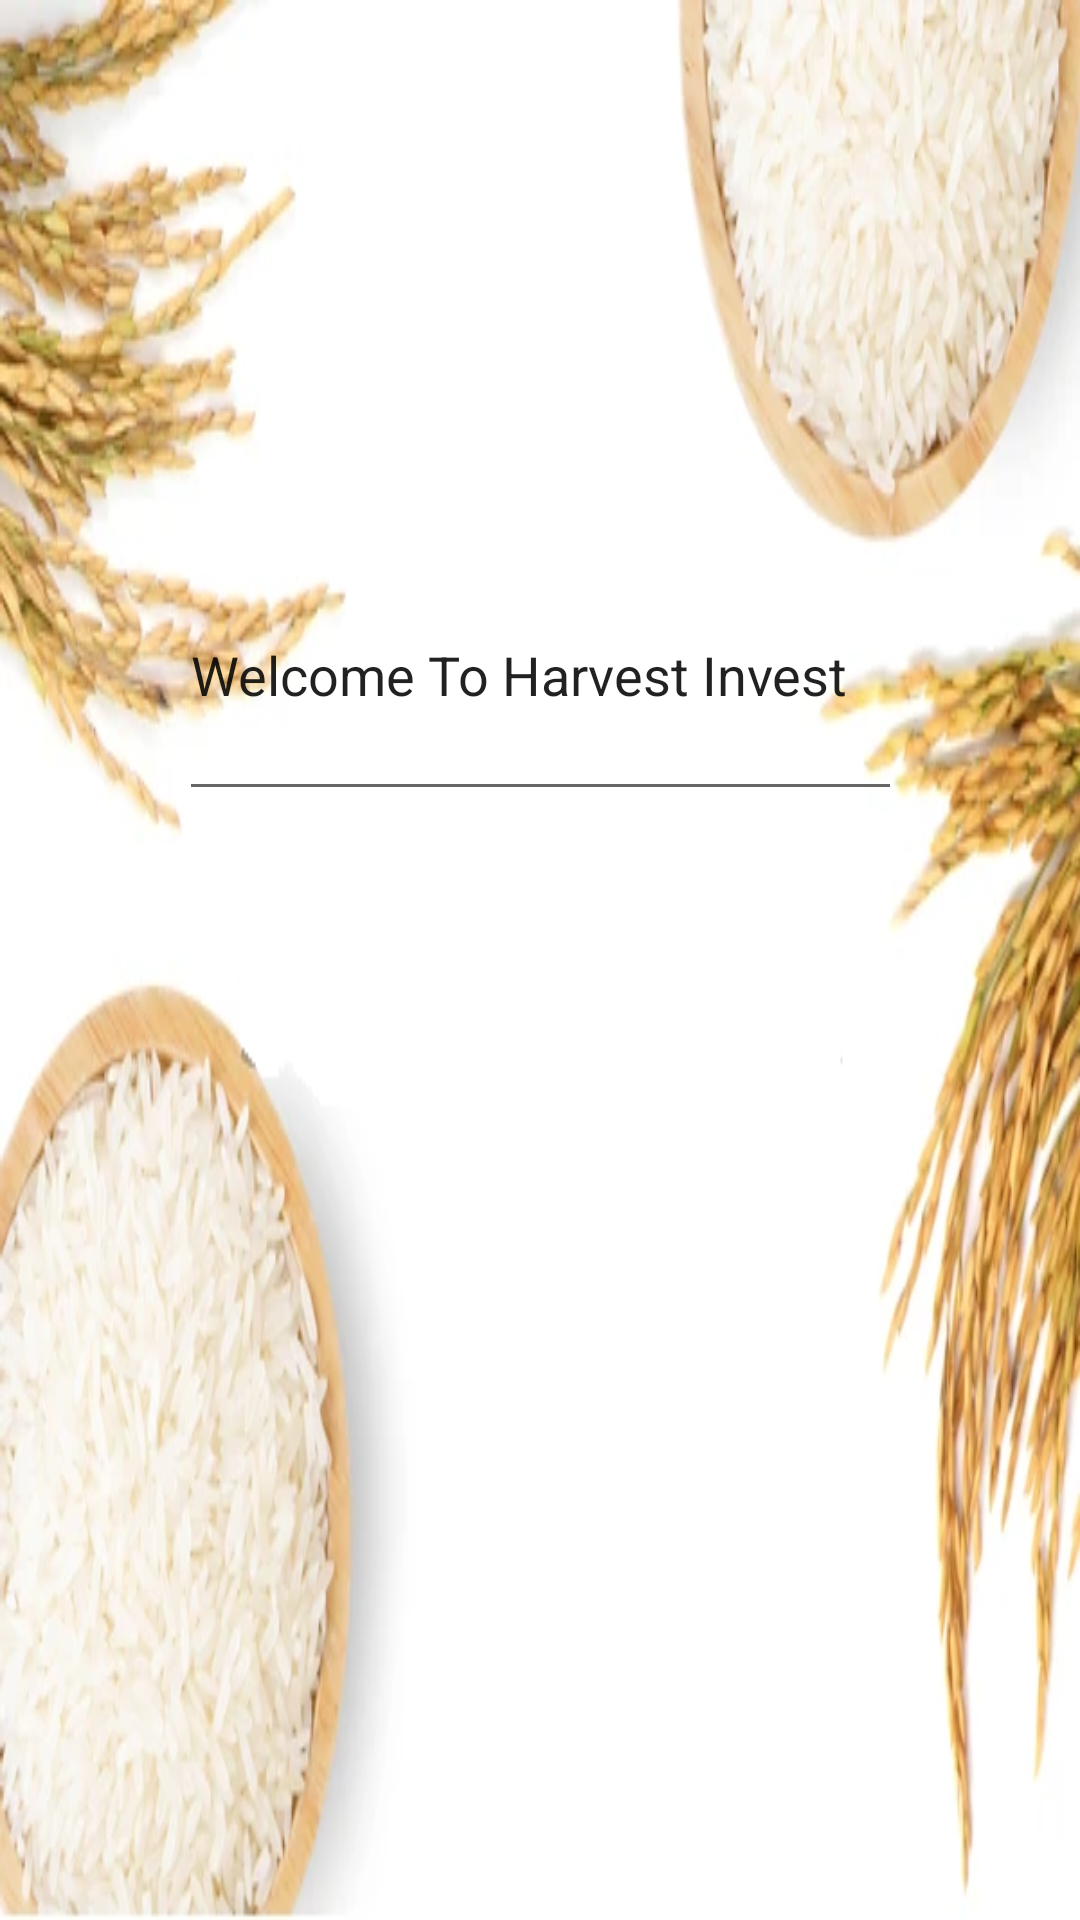

This screen was rendered from an Android layout file. Write that file and the resources it references.
<!-- AndroidManifest.xml: application theme Theme.Harvest_Invest -->
<!-- res/layout/activity_splash_welcome.xml -->
<?xml version="1.0" encoding="utf-8"?>
<androidx.constraintlayout.widget.ConstraintLayout xmlns:android="http://schemas.android.com/apk/res/android"
    xmlns:app="http://schemas.android.com/apk/res-auto"
    xmlns:tools="http://schemas.android.com/tools"
    android:layout_width="match_parent"
    android:layout_height="match_parent"
    android:background="@drawable/farmnewbg"
    tools:context=".SplashWelcome">

    <EditText
        android:id="@+id/editTextTextWelcomeMessage"
        android:layout_width="241dp"
        android:layout_height="94dp"
        android:ems="10"
        android:inputType="textPersonName"
        android:text="Welcome To Harvest Invest"
        app:layout_constraintBottom_toBottomOf="parent"
        app:layout_constraintEnd_toEndOf="parent"
        app:layout_constraintStart_toStartOf="parent"
        app:layout_constraintTop_toTopOf="parent"
        app:layout_constraintVertical_bias="0.323" />
</androidx.constraintlayout.widget.ConstraintLayout>
<!-- resources referenced by this layout -->
<resources>
  <!-- drawable farmnewbg: png bitmap (drawable, 238440 bytes) -->
  <style name="Theme.Harvest_Invest" parent="Theme.MaterialComponents.DayNight.NoActionBar.Bridge">
          
          <item name="colorPrimary">@color/purple_500</item>
          <item name="colorPrimaryVariant">@color/purple_700</item>
          <item name="colorOnPrimary">@color/white</item>
          
          <item name="colorSecondary">@color/teal_200</item>
          <item name="colorSecondaryVariant">@color/teal_700</item>
          <item name="colorOnSecondary">@color/black</item>
          
          <item name="android:statusBarColor" tools:targetApi="l">?attr/colorPrimaryVariant</item>
          
      </style>
  <!-- not gathered from this repository: default colours our renderer supplied (Android Studio template values) -->
  <color name="purple_500">#FF6200EE</color>
  <color name="purple_700">#FF3700B3</color>
  <color name="teal_200">#FF03DAC5</color>
  <color name="teal_700">#FF018786</color>
  <color name="black">#FF000000</color>
  <color name="white">#FFFFFFFF</color>
</resources>
